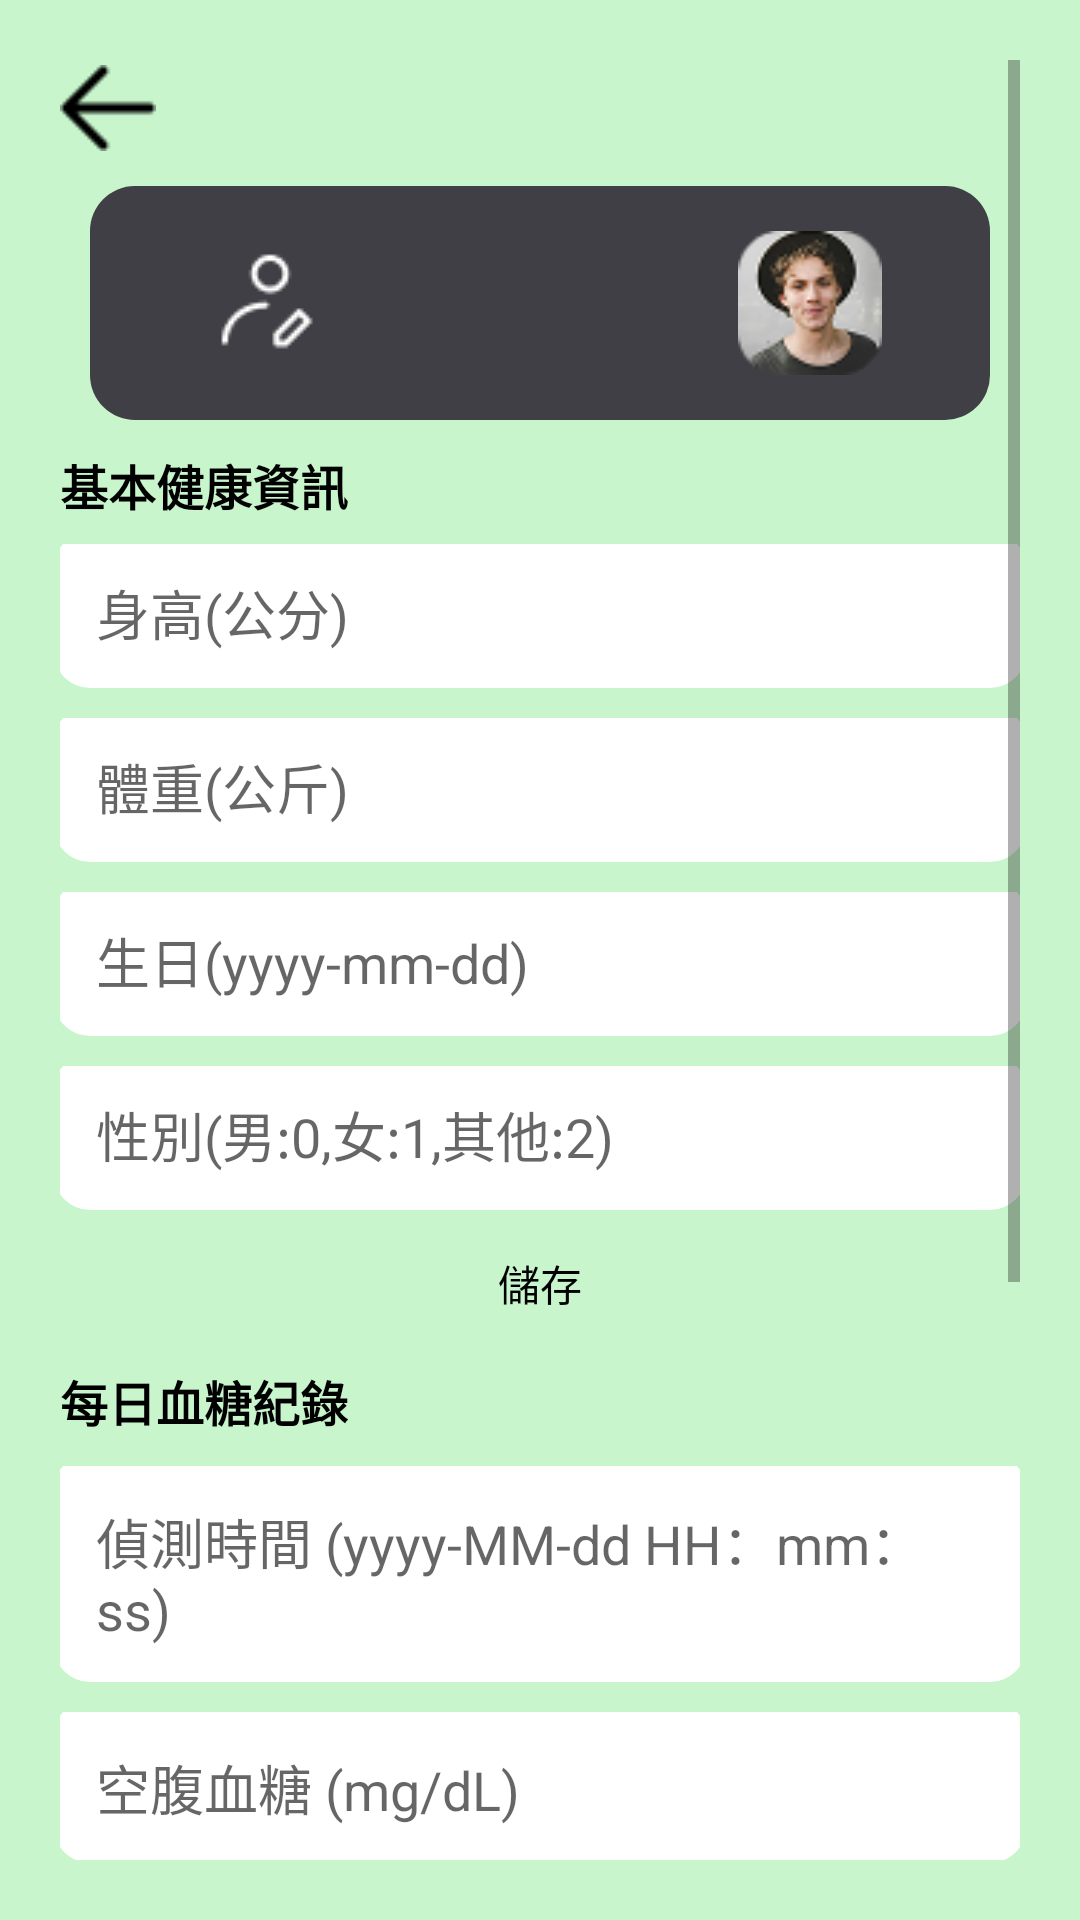

Here is an Android app screen rendered from its layout file. Give the layout XML and the strings, colors and styles it references.
<!-- AndroidManifest.xml: application theme Theme.AHHapp -->
<!-- res/layout/fragment_edit_blood_sugar.xml -->
<?xml version="1.0" encoding="utf-8"?>
<ScrollView xmlns:android="http://schemas.android.com/apk/res/android"
    android:layout_width="match_parent"
    android:layout_height="match_parent"
    android:background="#C8F5CC"
    android:padding="20dp">

    <LinearLayout
        android:layout_width="match_parent"
        android:layout_height="wrap_content"
        android:orientation="vertical">

        
        <ImageView
            android:id="@+id/btnBack"
            android:layout_width="32dp"
            android:layout_height="32dp"
            android:layout_marginBottom="10dp"
            android:src="@drawable/ic_back"
            android:contentDescription="返回" />

        
        <include
            android:id="@+id/headerProfile"
            layout="@layout/view_header_profile"
            android:layout_width="match_parent"
            android:layout_height="wrap_content"
            android:layout_marginBottom="24dp" />

        
        <TextView
            android:layout_width="wrap_content"
            android:layout_height="wrap_content"
            android:text="基本健康資訊"
            android:textStyle="bold"
            android:textSize="16sp"
            android:textColor="#000000"
            android:layout_marginBottom="8dp" />

        <EditText
            android:id="@+id/etHeight"
            android:layout_width="match_parent"
            android:layout_height="48dp"
            android:hint="身高(公分)"
            android:background="@drawable/edittext_background"
            android:padding="12dp"
            android:layout_marginBottom="10dp" />

        <EditText
            android:id="@+id/etWeight"
            android:layout_width="match_parent"
            android:layout_height="48dp"
            android:hint="體重(公斤)"
            android:background="@drawable/edittext_background"
            android:padding="12dp"
            android:layout_marginBottom="10dp" />

        <EditText
            android:id="@+id/etBirthday"
            android:layout_width="match_parent"
            android:layout_height="48dp"
            android:hint="生日(yyyy-mm-dd)"
            android:background="@drawable/edittext_background"
            android:padding="12dp"
            android:layout_marginBottom="10dp" />

        <EditText
            android:id="@+id/etGender"
            android:layout_width="match_parent"
            android:layout_height="48dp"
            android:hint="性別(男:0,女:1,其他:2)"
            android:background="@drawable/edittext_background"
            android:padding="12dp"
            android:layout_marginBottom="5dp" />

        <Button
            android:id="@+id/btnSubmitinfo"
            android:layout_width="match_parent"
            android:layout_height="35dp"
            android:text="儲存"
            android:layout_marginTop="2dp"
            android:background="@drawable/login_btn_bg"
            android:textColor="@color/black"/>

        
        <TextView
            android:layout_width="wrap_content"
            android:layout_height="wrap_content"
            android:text="每日血糖紀錄"
            android:textStyle="bold"
            android:textSize="16sp"
            android:layout_marginTop="10dp"
            android:textColor="#000000"/>

        <EditText
            android:id="@+id/etDate"
            android:layout_width="match_parent"
            android:layout_height="wrap_content"
            android:hint="偵測時間 (yyyy-MM-dd HH：mm：ss)"
            android:layout_marginTop="10dp"
            android:background="@drawable/edittext_background"
            android:padding="12dp"/>

        <EditText
            android:id="@+id/etEmptyBloodSuger"
            android:layout_width="match_parent"
            android:layout_height="wrap_content"
            android:hint="空腹血糖 (mg/dL)"
            android:layout_marginTop="10dp"
            android:background="@drawable/edittext_background"
            android:padding="12dp"/>

        <EditText
            android:id="@+id/etFullBloodSuger"
            android:layout_width="match_parent"
            android:layout_height="wrap_content"
            android:hint="餐後血糖 (mg/dL)"
            android:layout_marginTop="10dp"
            android:background="@drawable/edittext_background"
            android:padding="12dp"/>

        <Button
            android:id="@+id/btnSubmitSuger"
            android:layout_width="match_parent"
            android:layout_height="35dp"
            android:text="儲存"
            android:layout_marginTop="8dp"
            android:background="@drawable/login_btn_bg"
            android:textColor="@color/black"/>

        
        <LinearLayout
            android:layout_width="match_parent"
            android:layout_height="wrap_content"
            android:orientation="horizontal"
            android:background="@drawable/info_box_background"
            android:padding="12dp"
            android:layout_marginTop="20dp">

            <ImageView
                android:layout_width="24dp"
                android:layout_height="24dp"
                android:layout_marginRight="8dp"
                android:src="@drawable/ic_warning" />

            <TextView
                android:layout_width="0dp"
                android:layout_height="wrap_content"
                android:layout_weight="1"
                android:text="若您的血糖機使用的是歐式標準單位毫摩爾/升(mmol/L)，請使用以下公式換成美式單位毫克/分升 (mg/dL)\n毫克/分升 = 毫摩爾/升 * 18\nex: 3.0 毫摩爾/升 = 54 毫克/分升"
                android:textColor="#000000"
                android:textSize="20sp"/>
        </LinearLayout>
    </LinearLayout>
</ScrollView>
<!-- res/layout/view_header_profile.xml (included above) -->
<?xml version="1.0" encoding="utf-8"?>
<merge xmlns:android="http://schemas.android.com/apk/res/android">
    <LinearLayout
        xmlns:android="http://schemas.android.com/apk/res/android"
        android:id="@+id/etProfile"
        android:layout_width="match_parent"
        android:layout_height="wrap_content"
        android:orientation="horizontal"
        android:gravity="center_vertical"
        android:background="@drawable/home_header_bg"
        android:padding="15dp"
        android:layout_marginStart="10dp"
        android:layout_marginEnd="10dp"
        android:layout_marginBottom="10dp">

        <ImageView
            android:layout_width="0dp"
            android:layout_height="48dp"
            android:layout_weight="1"
            android:src="@drawable/ic_header_edit"
            android:scaleType="centerInside" />

        <TextView
            android:id="@+id/tvUsername"
            android:layout_width="0dp"
            android:layout_height="wrap_content"
            android:layout_weight="1"
            android:text=""
            android:textSize="18sp"
            android:textColor="#FFFFFF"
            android:textStyle="bold"
            android:gravity="center" />

        <ImageView
            android:id="@+id/ivUserPhoto"
            android:layout_width="0dp"
            android:layout_height="48dp"
            android:layout_weight="1"
            android:src="@drawable/ic_user_photo"
            android:scaleType="centerInside" />
    </LinearLayout>
</merge>
<!-- resources referenced by this layout -->
<resources>
  <color name="black">#FF000000</color>
  <!-- drawable edittext_background (drawable) -->
  <?xml version="1.0" encoding="utf-8"?>
  <layer-list xmlns:android="http://schemas.android.com/apk/res/android">
  
      <item>
          <shape android:shape="rectangle">
              <solid android:color="#666666" />
              <corners android:radius="15dp" />
          </shape>
      </item>
  
      <item android:top="-4dp" android:left="-2dp" android:right="-2dp">
          <shape android:shape="rectangle">
              <solid android:color="#FFFFFF" />
              <corners android:radius="12dp" />
          </shape>
      </item>
  
  </layer-list>
  <!-- drawable home_header_bg (drawable) -->
  <?xml version="1.0" encoding="utf-8"?>
  <shape
      xmlns:android="http://schemas.android.com/apk/res/android"
      android:shape="rectangle">
      <solid android:color="#3F3F45" /> 
      <corners android:radius="15dp" /> 
  </shape>
  <!-- drawable ic_back: png bitmap (drawable, 246 bytes) -->
  <!-- drawable ic_header_edit: png bitmap (drawable, 523 bytes) -->
  <!-- drawable ic_user_photo: png bitmap (drawable, 6191 bytes) -->
  <!-- drawable ic_warning: png bitmap (drawable, 326 bytes) -->
  <!-- drawable info_box_background (drawable) -->
  <?xml version="1.0" encoding="utf-8"?>
  <shape xmlns:android="http://schemas.android.com/apk/res/android"
      android:shape="rectangle">
  
      <solid android:color="#C8E0C7"/> 
      <corners android:radius="12dp"/> 
  </shape>
  <style name="Theme.AHHapp" parent="Theme.AppCompat.Light.NoActionBar">
          
          <item name="colorPrimary">@color/purple_500</item>
          <item name="colorPrimaryVariant">@color/purple_700</item>
          <item name="colorOnPrimary">@color/white</item>
          
          <item name="colorSecondary">@color/teal_200</item>
          <item name="colorSecondaryVariant">@color/teal_700</item>
          <item name="colorOnSecondary">@color/black</item>
          
          <item name="android:statusBarColor">?attr/colorPrimaryVariant</item>
          
      </style>
  <color name="purple_500">#FF6200EE</color>
  <color name="purple_700">#FF3700B3</color>
  <color name="white">#FFFFFFFF</color>
  <color name="teal_200">#FF03DAC5</color>
  <color name="teal_700">#FF018786</color>
</resources>
